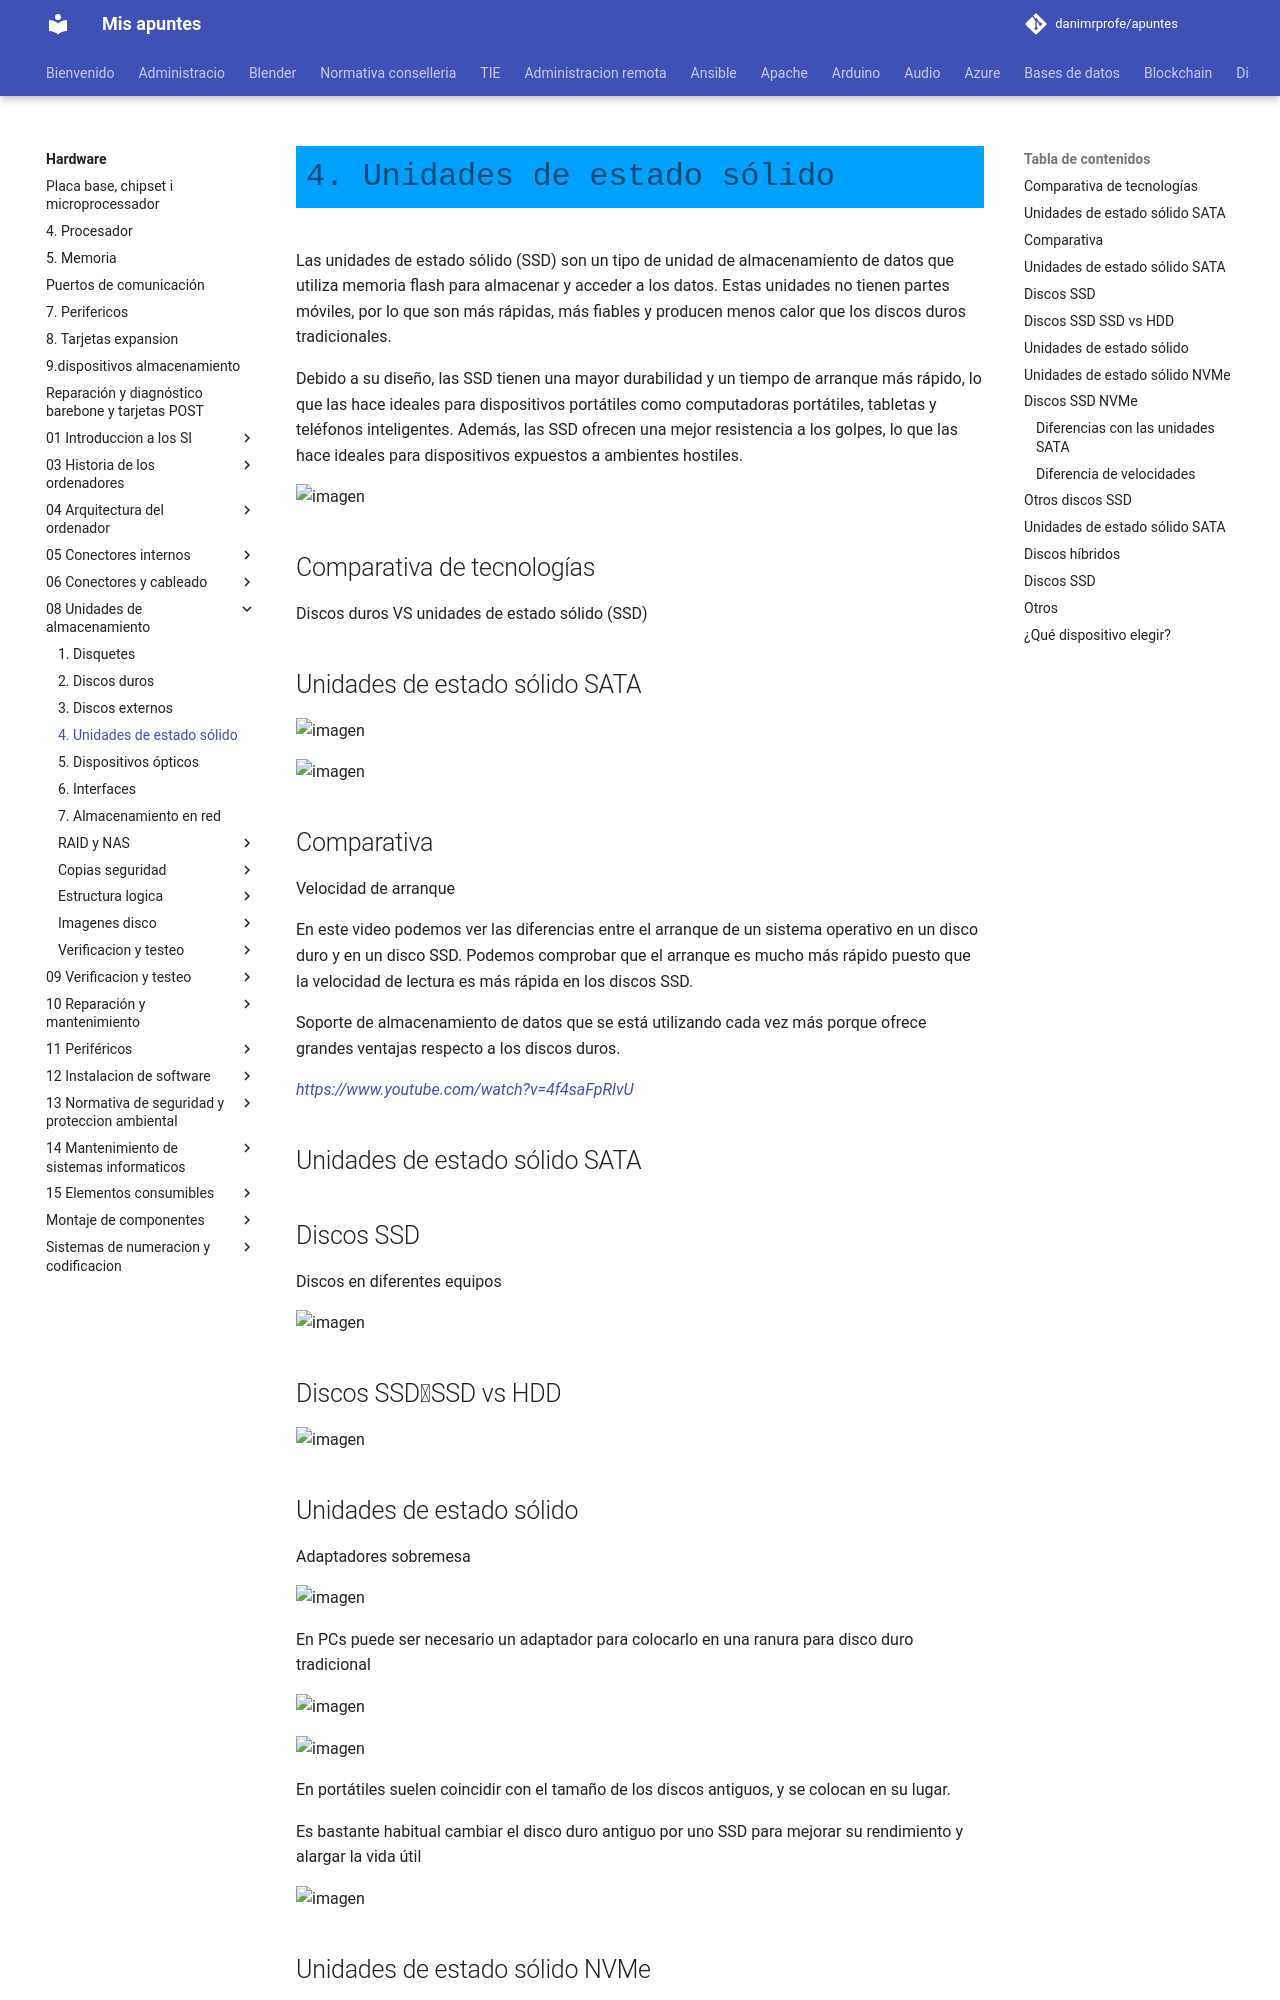

repository: danimrprofe/apuntes · page: hardware/08_-_Unidades_de_almacenamiento/4._Discos_SSD.pptx/index.html · generator: mkdocs

# 4. Unidades de estado sólido

Las unidades de estado sólido (SSD) son un tipo de unidad de almacenamiento de datos que utiliza memoria flash para almacenar y acceder a los datos. Estas unidades no tienen partes móviles, por lo que son más rápidas, más fiables y producen menos calor que los discos duros tradicionales.

Debido a su diseño, las SSD tienen una mayor durabilidad y un tiempo de arranque más rápido, lo que las hace ideales para dispositivos portátiles como computadoras portátiles, tabletas y teléfonos inteligentes. Además, las SSD ofrecen una mejor resistencia a los golpes, lo que las hace ideales para dispositivos expuestos a ambientes hostiles.

![imagen](img/4_Discos_SSD0.png)

## Comparativa de tecnologías

Discos duros VS unidades de estado sólido \(SSD\)

## Unidades de estado sólido SATA


![imagen](img/4_Discos_SSD2.jpg)

![imagen](img/4_Discos_SSD3.jpg)

## Comparativa

Velocidad de arranque

En este video podemos ver las diferencias entre el arranque de un sistema operativo en un disco duro y en un disco SSD\. Podemos comprobar que el arranque es mucho más rápido puesto que la velocidad de lectura es más rápida en los discos SSD\.

Soporte de almacenamiento de datos que se está utilizando cada vez más porque ofrece grandes ventajas respecto a los discos duros\.

_[https://www\.youtube\.com/watch?v=4f4saFpRlvU](https://www.youtube.com/watch?v=4f4saFpRlvU)_

## Unidades de estado sólido SATA

## Discos SSD

Discos en diferentes equipos

![imagen](img/4_Discos_SSD4.png)

## Discos SSDSSD vs HDD

![imagen](img/4_Discos_SSD5.png)

## Unidades de estado sólido

Adaptadores sobremesa

![imagen](img/4_Discos_SSD6.jpg)

En PCs puede ser necesario un adaptador para colocarlo en una ranura para disco duro tradicional

![imagen](img/4_Discos_SSD7.jpg)

![imagen](img/4_Discos_SSD8.png)

En portátiles suelen coincidir con el tamaño de los discos antiguos, y se colocan en su lugar\.

Es bastante habitual cambiar el disco duro antiguo por uno SSD para mejorar su rendimiento y alargar la vida útil

![imagen](img/4_Discos_SSD9.png)
